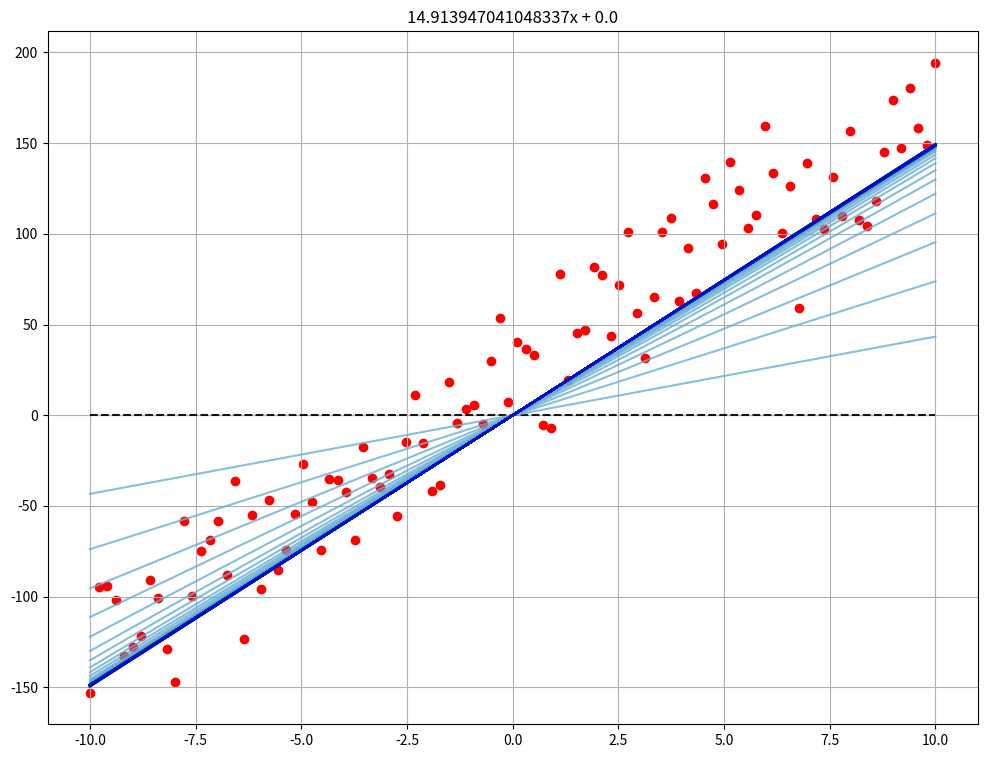

Here is the Python script that generated this plot:
import numpy as np
import matplotlib.pyplot as plt
from matplotlib.patches import FancyArrowPatch
from tqdm import tqdm


def verlust_absolut(target, output):
    return np.abs(target-output)


def verlust_quadrat(target, output):
    return (target - output)**2


def verlust_fuer_gewichte(verlustfunktion, w0, w1):

    fehler = 0.0

    for i in range(len(X)):

        output = X[i].dot(np.array([w0, w1]))

        target = y[i]

        fehler += verlustfunktion(target, output)

    return fehler


def verlust_fuer_grid(verlustfunktion, W0s, W1s):
    grid = []

    for w0 in W0s:
        ingrid = []

        for w1 in W1s:
            err = verlust_fuer_gewichte(verlustfunktion, w0, w1)
            ingrid.append(err)
        grid.append(ingrid)

    return np.array(grid)


def berechne_verlustfunktion(verlustfunktion):
    w0 = np.linspace(-10, 40, 40)
    w1 = np.linspace(-10, 40, 40)
    Z = verlust_fuer_grid(verlustfunktion, w0, w1)
    W0, W1 = np.meshgrid(w0, w1)

    return W0, W1, Z


def plotte_verlustfunktion(W0s, W1s, Z):
    from mpl_toolkits.mplot3d import Axes3D
    fig = plt.figure(figsize=(11,11))
    ax = fig.add_subplot(111, projection='3d')
    ax.plot_surface(W0s, W1s, Z, color='red', alpha=.8)
    ax.plot_wireframe(W0s, W1s, Z, color='y', alpha=0.2)
    ax.view_init(20, 35)
    ax.set_ylabel('w0', fontsize=16)
    ax.set_xlabel('w1', fontsize=16)
    ax.grid(True)
    ax.set_title('Verlust / Fehler', fontsize=16)


def gradientenabstieg(f, f_1, start_x, alpha, max_steps):
    """
    f ist die Funktion, die wir absteigen wollen
    f_1 ist die Ableitung dieser Funktion
    alpha ist unsere Lernrate
    max_steps ist die maximale Anzahl an Schritten
    """
    # Wir starten bei start_x
    pfad = [start_x]
    for step in range(0, max_steps):
        # Wie ist die Steigung an der Stelle start_x?
        steigung = f_1(start_x)

        # Wir machen eine Änderung entlang der Steigung
        aenderung_x = -1 * alpha * steigung

        # Und addieren die Änderung auf start_x
        # Wir haben dann einen neuen Startpunkt,
        # und wir können wieder von vorne beginnen
        start_x = start_x + aenderung_x

        # Wir merken uns die Reise von Punkt zu Punkt
        # damit wir diese später plotten können
        pfad.append(start_x)

    # Die Reise zurückgeben
    return pfad


def f_quadrat(x):
    return x ** 2


def f_quadrat_ableitung(x):
    return 2 * x


def plotte_gradientenabstieg(f, pfad):
    x = np.linspace(-6.5, 6.5, 100)
    plt.figure(figsize=(6, 8))

    # Zunaechst die Funktion einzeichnen
    plt.plot(x, f(x))
    ax = plt.gca()

    # Dann Pfeile einzeichnen für den Gradientenabstieg
    # OH DIESE PFEILE IN MATPLOTLIB!
    for i in range(0, len(pfad) - 1):
        posA = (pfad[i], f(pfad[i]))
        posB = (pfad[i + 1], f(pfad[i]))
        p = FancyArrowPatch(posA=posA, posB=posB,
                            arrowstyle='fancy, head_width=6, head_length=4',
                            color='red')
        ax.add_artist(p)
        posA = posB
        posB = (pfad[i + 1], f(pfad[i + 1]))
        p = FancyArrowPatch(posA=posA, posB=posB,
                            arrowstyle='fancy, head_width=6, head_length=4',
                            color='grey')
        ax.add_artist(p)


x = np.linspace(-10, 10, 100)
X = np.insert(x.reshape(100, 1), 0, 0, axis=1)
print(X.shape)

weights = np.zeros(2)
# ein wenig zufällige Werte erzeugen
y = 15 * x + 25 + np.random.randn(100) * 25

#W0s, W1s, Z = berechne_verlustfunktion(verlust_quadrat)
#plotte_verlustfunktion(W0s, W1s, Z)

pfad = gradientenabstieg(f_quadrat, f_quadrat_ableitung, 6, 0.85, 10)
#with plt.xkcd():

epochen = 250
alpha = 0.0001
errors = []
weigths = np.zeros(2)

plt.figure(figsize=(12, 9))
plt.scatter(X[:, 1], y, color='r')
plt.plot(X[:, 1], X.dot(weights), color='black', linestyle='--', alpha=.9)

data = list(zip(X, y))
for epoche in tqdm(range(0, epochen)):

    error = 0  # Um die Fehler für jede Epoche zu zählen

    # Einmal durchschütteln
    np.random.shuffle(data)

    # Für alle Datenpunkte...
    for i in range(0, len(X)):
        # Einmal das Netz aktivieren.
        inputs = data[i][0]
        output = inputs.dot(weights)  # ouput = mx + b

        # Was wäre unser Zieldatenpunkt in der Wolke gewesen?
        target = data[i][1]

        # Der Fehler ist unser quadratische Fehler
        error += verlust_quadrat(target, output)

        # Unsere magischer gewordene Delta-Regel
        # Da lineare Aktivierung, keine besondere Ableitung
        # einer Aktivierungsfunktion dazwischen
        weights += alpha * (target - output) * inputs

        # Jetzt haben wir für diese Epoche alle Datenpunkte präsentiert
    # und die Gewichte aktualisiert.

    # Wir merken uns den aufsummierten Fehler der Epoche
    errors.append(error)

    # Wir plotten die aktualisierte Linie in einem Blauton.
    # scale ist eine Hilfsvariable, um eine Skala auf den
    # Blautönen zu finden.
    scale = 1. - ((epochen - epoche) / epochen) / 2.
    plt.plot(X[:, 1], X.dot(weights), color=plt.cm.Blues(scale), alpha=0.8)

# Alle Epochen sind durch, wir plotten noch das finale Ergebnis
# in einem satten Blau
plt.plot(X[:, 1], X.dot(weights), color='b')
plt.grid(True)

# Wir setzen unser gefundenes mx+b in den Titel
_ = plt.title(str(weights[1]) + "x + " + str(weights[0]))
plt.show()
